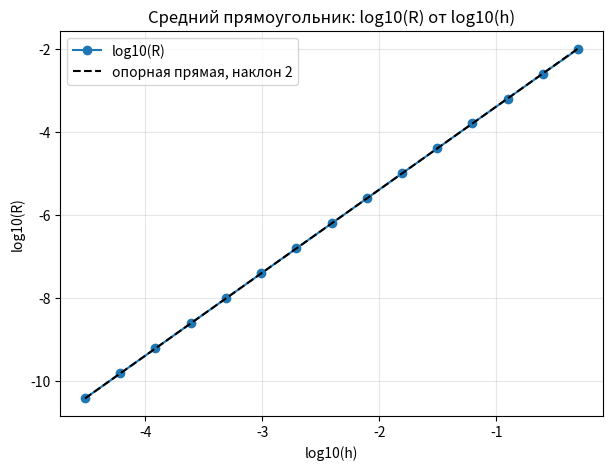
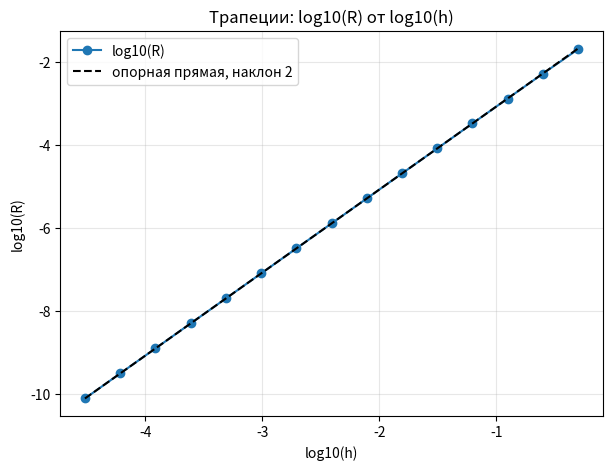
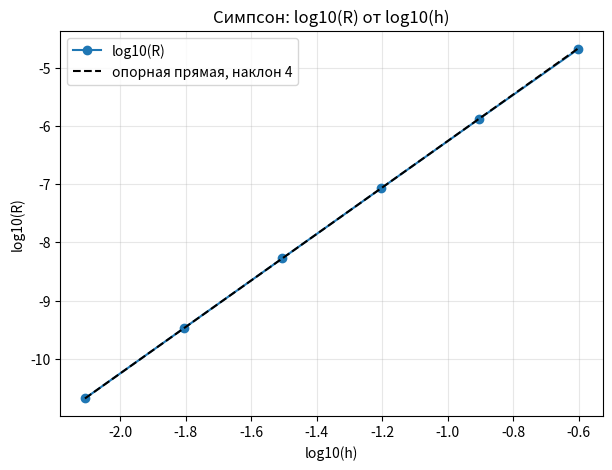

These figures' Python source, in order:
import numpy as np
import pandas as pd
import matplotlib.pyplot as plt

# ================================================== 1 =================================================
# Приближенно вычислить интеграл f(x)dx, [a, b] (S)
# составными квадратурными формулами (математический инструмент для
# приближенного вычисления определенного интеграл):
# 1) среднего прямоугольника
# 2) трапеций
# 3) Симпсона
#
# 1. Относительная погрешность rtol = 1e-10
# Оценка погрешности по правилу Рунге
#
# 2. Начальный шаг h_0 это длина отрезка
# На каждой итерации увеличивать число шагов N вдвое
#
# I — точное значение интеграла
# N — число шагов разбиения отрезка [a, b]
# h — длина шага
#
# 3. Вычислить:
#    S — приближённое значение интеграла
#    E = |I - S|/|I| — точная относительная погрешность
#    R — оценка относительной погрешности по Рунге
#    p — оценка порядка сходимости по Эйткену
#    S' = S + R — уточнение решения по Ричардсону
#    E' — точная относительная погрешность S'
#    p' — оценка порядка сходимости по Эйткену для S'
#    pr — наклон графика относительных погрешностей R


# 1) Найдем точное значение интеграла I
a, b = 0.0, 1.0

def f(x):
    return np.exp(x)  # e^x

# e^x dx, [0, 1] = e - 1
I = np.e - 1
rtol = 1e-10

# 2) Составная формула среднего прямоугольника
def midpoint_rule(f, a, b, N):
    h = (b - a) / N  # длина шага (подотрезка); начальный шаг h_0 это длина отрезка
    x = a + h * (np.arange(N) + 0.5)  # середины отрезков
    return h * np.sum(f(x))  # формула интегрирования

# 3) Составная формула трапеций
#    Рекуррентная формула перехода от сетки N к 2N
#    Использовать значения с предыдущей сетки
#    Формула трапеции при удвоении числа шагов:
#    T_(2N) = 1/2 * T_N + h_(2N) * sum f(new midpoints)
def trapezoidal_rule(T_prev, f, a, b, N_prev):
    h_prev = (b - a) / N_prev
    h_new = h_prev / 2
    x_new = a + h_prev * (np.arange(N_prev) + 0.5)
    T_new = 0.5 * T_prev + h_new * np.sum(f(x_new))


    return T_new

# 3.1) Составная формула трапеций
def trapezoidal_integral(f, a, b, N):
    h = (b - a) / N
    x = np.linspace(a, b, N + 1)
    y = f(x)
    return h * (0.5 * y[0] + np.sum(y[1:-1]) + 0.5 * y[-1])

# 4) Составная формула Симпсона из формулы трапеций
def simpson_from_trapezoids(T_prev, T_new):
    # S_(2N) = (4*T_(2N) - T_N)/3
    return (4 * T_new - T_prev) / 3

# 4.1) Составная формула Симпсона
def simpson_integral(f, a, b, N):
    # Для формулы Симпсона число шагов четное
    if N % 2 != 0:
        N += 1
    h = (b - a) / N
    x = np.linspace(a, b, N + 1)
    y = f(x)
    return h / 3 * (y[0] + y[-1] + 4 * np.sum(y[1:-1:2]) + 2 * np.sum(y[2:-2:2]))

# 5) Оценка порядка сходимости по Эйткену p
def aitken(S1, S2, S3):
    numerator = abs(S3 - S2)
    denominator = abs(S2 - S1)

    # Проверка деления на ноль
    if denominator == 0 or numerator == 0:
        return np.nan

    # Формула Эйткена
    return np.log2(denominator / numerator)

# 6) Построение таблицы для метода среднего прямоугольника
def table_midpoint(rtol=1e-10):
    rows = []
    S_vals = []
    S_rich_vals = []

    N = 1
    while True:
        h = (b - a) / N  # h — длина шага
        S = midpoint_rule(f, a, b, N)  # S — приближённое значение интеграла
        S_vals.append(S)  # сохраняем S для дальнейших вычислений

        #  R — оценка относительной погрешности по Рунге
        #  p — оценка порядка сходимости по Эйткену
        #  S' = S + R — уточнение решения по Ричардсону
        #  E' — точная относительная погрешность S'
        #  p' — оценка порядка сходимости по Эйткуну для S'
        #  pr — наклон графика относительных погрешностей R

        row = {
            "N": N,
            "h": h,
            "S": S,
            "E": abs(I - S) / abs(I),  # E = |I - S|/|I|
            "R": np.nan,
            "p": np.nan,
            "S'": np.nan,
            "E'": np.nan,
            "p'": np.nan,
            "pr": np.nan
        }

        if len(S_vals) >= 2:
            # Значение на предыдущей сетке
            S_prev = S_vals[-2]

            # Оценка относительной погрешности R по Рунге
            # R = (S(h) - S(h/2)) / (2^p - 1)
            delta = (S - S_prev) / (2**2 - 1)  # p = 2

            # Относительная ошибка
            R = abs(delta) / abs(S)

            # Уточнение решения по Ричардсону
            # S' = S + R
            S_rich = S + delta

            row["R"] = R
            row["S'"] = S_rich

            # E' — точная относительная погрешность S'
            # E = |I - S'|/|I|
            row["E'"] = abs(I - S_rich) / abs(I)

            S_rich_vals.append(S_rich)  # сохраняем S' для дальнейших вычислений

            # p — оценка порядка сходимости по Эйткену
            if len(S_vals) >= 3:
                row["p"] = aitken(S_vals[-3], S_vals[-2], S_vals[-1])

            # p' — оценка порядка сходимости по Эйткену для S'
            if len(S_rich_vals) >= 3:
                row["p'"] = aitken(S_rich_vals[-3], S_rich_vals[-2], S_rich_vals[-1])

            # pr — наклон графика относительных погрешностей R
            # pr = log_10(R) / log_10(R(h))
            if len(rows) >= 1 and rows[-1]["R"] > 0 and R > 0:
                row["pr"] = (np.log10(R) - np.log10(rows[-1]["R"])) / (np.log10(h) - np.log10(rows[-1]["h"]))

        rows.append(row)

        # Остановка: относительная погрешность по Рунге R < rtol
        if not np.isnan(row["R"]) and row["R"] < rtol:
            break

        # Удваиваем число шагов
        N *= 2

    return pd.DataFrame(rows)

# 7) Построение таблицы для метода трапеций
#    При удвоении шага использовать значения S для предыдущего числа шагов
def table_trapezoid(rtol=1e-10):
    rows = []
    S_vals = []
    S_rich_vals = []

    N = 1
    h = b - a
    S = h * (f(a) + f(b)) / 2  # T_1
    S_vals.append(S)

    row = {
        "N": N,
        "h": h,
        "S": S,
        "E": abs(I - S) / abs(I),
        "R": np.nan,
        "p": np.nan,
        "S'": np.nan,
        "E'": np.nan,
        "p'": np.nan,
        "pr": np.nan
    }
    rows.append(row)

    while True:
        N_new = 2 * N
        h_new = h / 2
        x_new = a + h * (np.arange(N) + 0.5)
        S_new = 0.5 * S + h_new * np.sum(f(x_new))   # T_(2N)

        S_vals.append(S_new)

        delta = (S_new - S) / (2**2 - 1)   # p = 2
        R = abs(delta) / abs(S_new)
        S_rich = S_new + delta

        row = {
            "N": N_new,
            "h": h_new,
            "S": S_new,
            "E": abs(I - S_new) / abs(I),
            "R": R,
            "p": np.nan,
            "S'": S_rich,
            "E'": abs(I - S_rich) / abs(I),
            "p'": np.nan,
            "pr": np.nan
        }

        S_rich_vals.append(S_rich)

        if len(S_vals) >= 3:
            row["p"] = aitken(S_vals[-3], S_vals[-2], S_vals[-1])

        if len(S_rich_vals) >= 3:
            row["p'"] = aitken(S_rich_vals[-3], S_rich_vals[-2], S_rich_vals[-1])

        if len(rows) >= 1 and rows[-1]["R"] > 0 and R > 0:
            row["pr"] = (np.log10(R) - np.log10(rows[-1]["R"])) / (np.log10(h_new) - np.log10(rows[-1]["h"]))

        rows.append(row)

        if R < rtol:
            break

        N, h, S = N_new, h_new, S_new

    return pd.DataFrame(rows)


# 8) Построение таблицы для метода Симпсона
def table_simpson(rtol=1e-10):
    rows = []
    S_vals = []
    S_rich_vals = []

    # На каждый итерации кол-во шагов удваивается
    # Для формулы Симпсона число шагов четное
    N = 2

    h = (b - a) / N  # длина шага

    T_prev = (b - a) * (f(a) + f(b)) / 2  # T_1

    x = np.linspace(a, b, N + 1)
    y = f(x)
    T = h * (0.5 * y[0] + np.sum(y[1:-1]) + 0.5 * y[-1])  # T_2

    S = simpson_from_trapezoids(T_prev, T)  # S_2
    S_vals.append(S)

    row = {
        "N": N,
        "h": h,
        "S": S,
        "E": abs(I - S) / abs(I),
        "R": np.nan,
        "p": np.nan,
        "S'": np.nan,
        "E'": np.nan,
        "p'": np.nan,
        "pr": np.nan
    }
    rows.append(row)

    while True:
        N_new = 2 * N
        h_new = h / 2

        x_new = a + h * (np.arange(N) + 0.5)
        T_new = 0.5 * T + h_new * np.sum(f(x_new))  # T_(2N)
        S_new = simpson_from_trapezoids(T, T_new)    # S_(2N)

        S_vals.append(S_new)

        delta = (S_new - S) / (2**4 - 1)  # p = 4
        R = abs(delta) / abs(S_new)
        S_rich = S_new + delta

        row = {
            "N": N_new,
            "h": h_new,
            "S": S_new,
            "E": abs(I - S_new) / abs(I),
            "R": R,
            "p": np.nan,
            "S'": S_rich,
            "E'": abs(I - S_rich) / abs(I),
            "p'": np.nan,
            "pr": np.nan
        }

        S_rich_vals.append(S_rich)

        if len(S_vals) >= 3:
            row["p"] = aitken(S_vals[-3], S_vals[-2], S_vals[-1])

        if len(S_rich_vals) >= 3:
            row["p'"] = aitken(S_rich_vals[-3], S_rich_vals[-2], S_rich_vals[-1])

        if len(rows) >= 1 and rows[-1]["R"] > 0 and R > 0:
            row["pr"] = (np.log10(R) - np.log10(rows[-1]["R"])) / (np.log10(h_new) - np.log10(rows[-1]["h"]))

        rows.append(row)

        if R < rtol:
            break

        N, h, T, S = N_new, h_new, T_new, S_new

    return pd.DataFrame(rows)


# 9) Вывод таблицы
def print_table(df, title):
    print("\n1.")
    print(f"\n{title}")

    pd.set_option("display.float_format", "{:.12e}".format)
    print(df.to_string(index=False))  # показать целую таблицу

# График R(h) в двойной логарифмической шкале
# (зависимость log_10(R) от log_10(h)) для каждой формулы
# Наклон отрезков этого графика это и есть pr
# Для сравнения привести график опорной прямой с наклоном p_vec (черным штрихом),
# проходящей рядом с графиком зависимости:
# для средних прямоугольников и трапеций p_vec = 2,
# для Симпсона p_vec = 4
#
# Прямая p_vec показывает теоретический порядок сходимости при малых h
def plot_R(df, title, pbar):
    d = df.dropna(subset=["R", "h"]).copy()
    h = d["h"].to_numpy()
    R = d["R"].to_numpy()

    x = np.log10(h)
    y = np.log10(R)

    plt.figure(figsize=(7, 5))
    plt.plot(x, y, "o-", label="log10(R)")

    # Опорная прямая с наклоном pbar
    c = np.median(R / (h ** pbar))
    h_line = np.array([h.min(), h.max()])
    plt.plot(np.log10(h_line), np.log10(c * h_line**pbar), "k--", label=f"опорная прямая, наклон {pbar}")

    plt.xlabel("log10(h)")
    plt.ylabel("log10(R)")
    plt.title(title)
    plt.grid(True, alpha=0.3)
    plt.legend()
    plt.show()

# Для каждой квадратурной формулы строится своя таблица
mid_df = table_midpoint()
trap_df = table_trapezoid()
simp_df = table_simpson()

print_table(mid_df, "Средний прямоугольник")
print_table(trap_df, "Трапеции")
print_table(simp_df, "Симпсон")

plot_R(mid_df, "Средний прямоугольник: log10(R) от log10(h)", 2)
plot_R(trap_df, "Трапеции: log10(R) от log10(h)", 2)
plot_R(simp_df, "Симпсон: log10(R) от log10(h)", 4)

# ========================================== 2 ============================================
# Посчитать при N для которого |p - p_vec| < 0.05 * p_vec
# оптимальное кол-во шагов N_opt для достижения точности rtol
# N_opt должно быть больше предпоследнего, но меньше последнего N в таблице
# Проверить, что расчет при N_opt дает нужную погрешность
def find_nopt(method, pbar, df, rtol, N_min, N_max, even=False):
    # 1) Берём первую строку, где p_vec уже близко к теоретическому
    good = df[(df["p"].notna()) & (abs(df["p"] - pbar) < 0.05 * pbar)]
    row = good.iloc[0]

    # 2) Оценка N_opt по Рунге
    N_est = int(np.ceil(row["N"] * (row["R"] / rtol) ** (1 / pbar)))

    if even and N_est % 2 != 0:
        N_est += 1

    # 3) Проверка; при необходимости увеличиваем N
    N = max(N_est, N_min)
    if even and N % 2 != 0:
        N += 1

    while N <= N_max:
        S = method(f, a, b, N)
        E = abs(I - S) / abs(I)
        if E < rtol:
            return row["N"], N_est, N, E
        N += 2 if even else 1

    return row["N"], N_est, None, None


# Средние прямоугольники
N_used_mid, N_est_mid, Nopt_mid, E_mid = find_nopt(
    midpoint_rule, 2, mid_df, rtol, 16384, 32768, even=False
)

# Трапеции
N_used_tr, N_est_tr, Nopt_tr, E_tr = find_nopt(
    trapezoidal_integral, 2, trap_df, rtol, 16384, 32768, even=False
)

# Симпсон
N_used_sim, N_est_sim, Nopt_sim, E_sim = find_nopt(
    simpson_integral, 4, simp_df, rtol, 64, 128, even=True
)

print("\n2.")
print("Midpoint:", N_used_mid, N_est_mid, Nopt_mid, E_mid)
print("Trapezoid:", N_used_tr, N_est_tr, Nopt_tr, E_tr)
print("Simpson:", N_used_sim, N_est_sim, Nopt_sim, E_sim)
